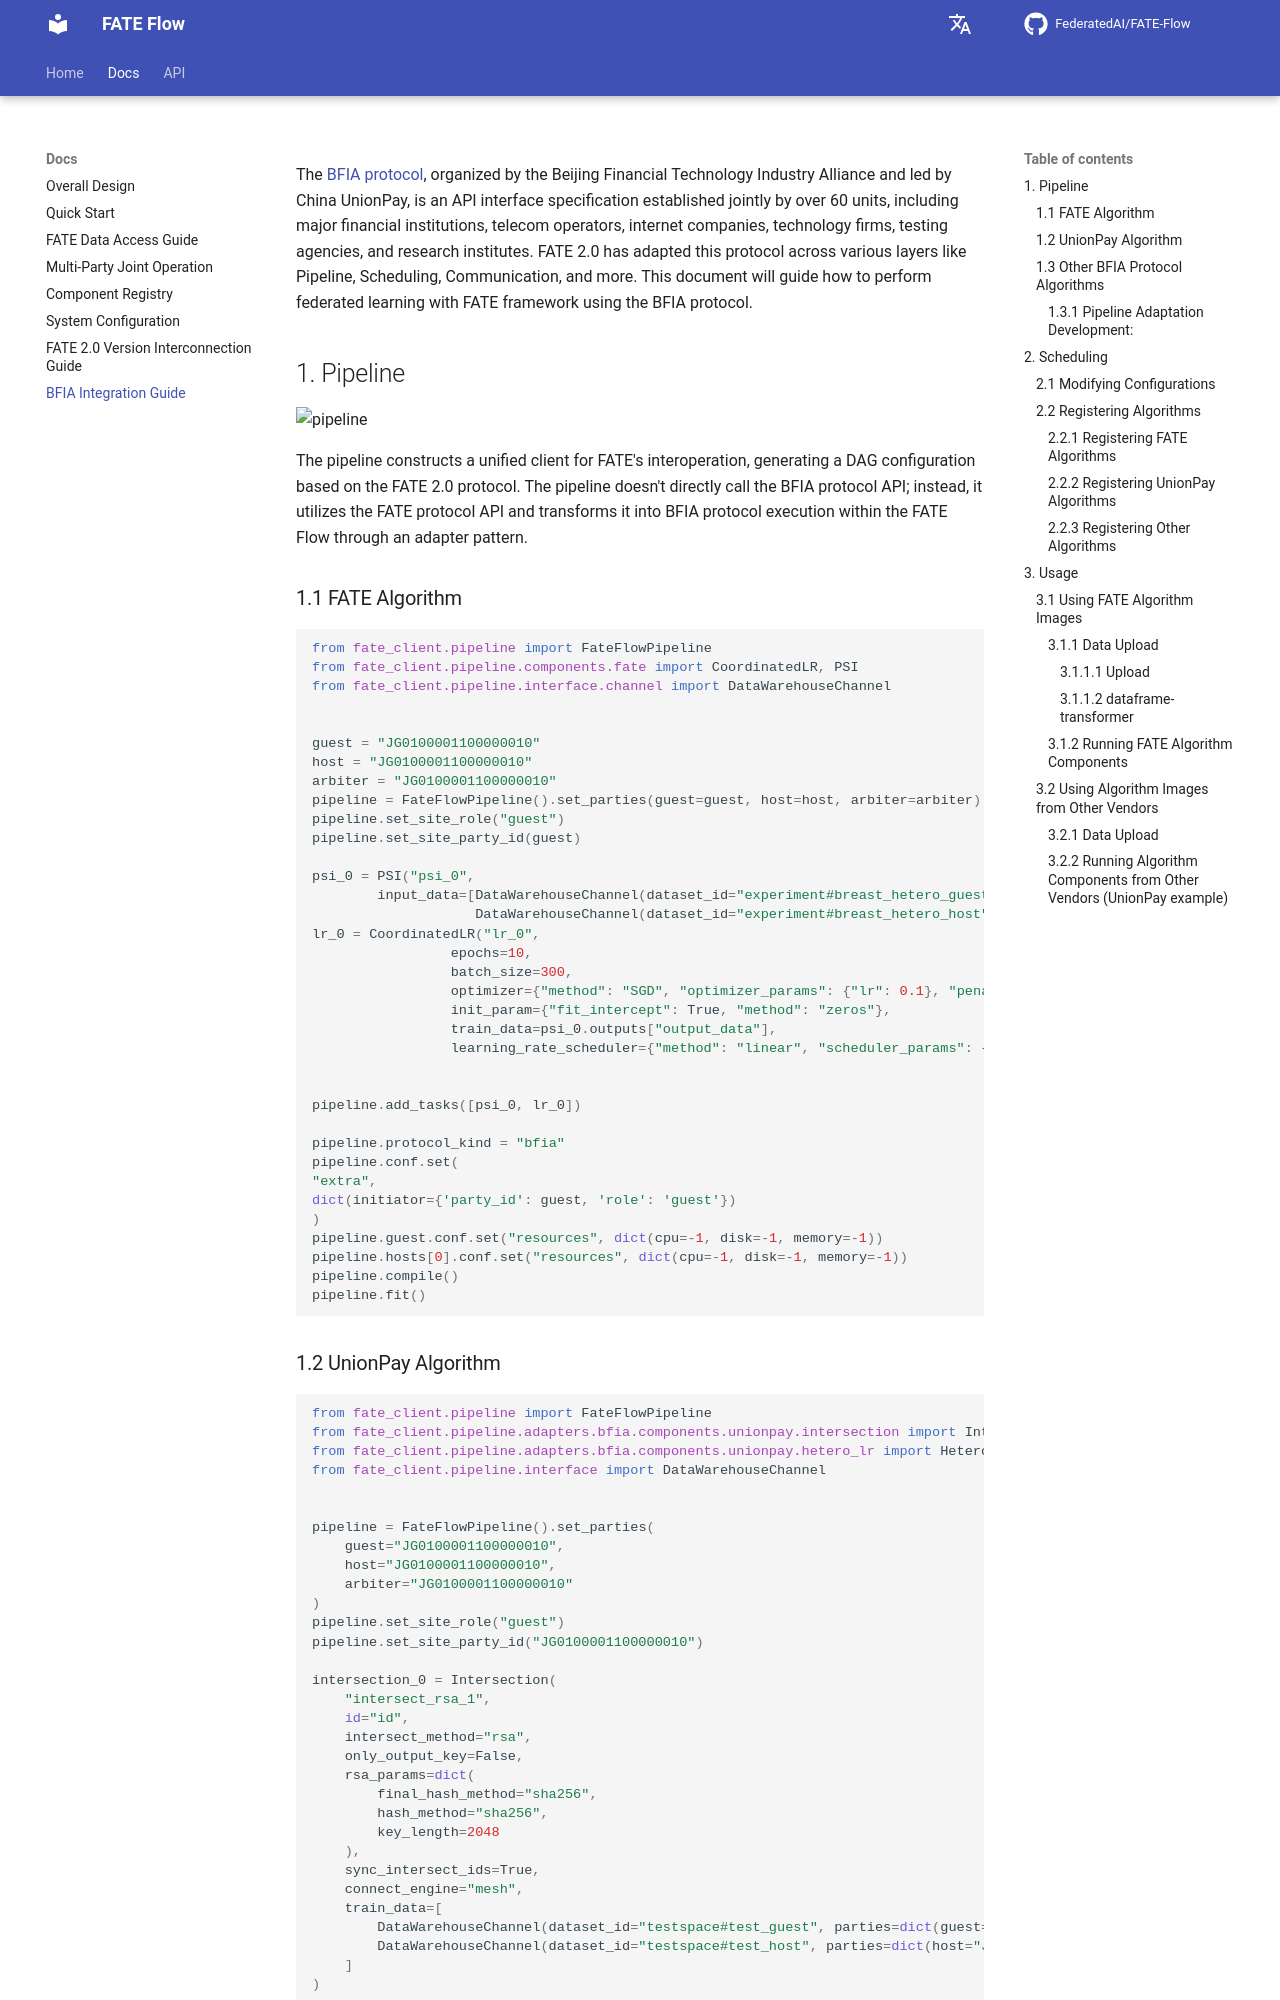

repository: FederatedAI/FATE-Flow · page: latest/bfia_access/index.html · generator: mkdocs

# BFIA Integration Guide

The [BFIA protocol](https://github.com/FederatedAI/InterOp), organized by the Beijing Financial Technology Industry Alliance and led by China UnionPay, is an API interface specification established jointly by over 60 units, including major financial institutions, telecom operators, internet companies, technology firms, testing agencies, and research institutes. FATE 2.0 has adapted this protocol across various layers like Pipeline, Scheduling, Communication, and more. This document will guide how to perform federated learning with FATE framework using the BFIA protocol.

## 1. Pipeline

![pipeline](./images/open_flow/pipeline.png)

The pipeline constructs a unified client for FATE's interoperation, generating a DAG configuration based on the FATE 2.0 protocol. The pipeline doesn't directly call the BFIA protocol API; instead, it utilizes the FATE protocol API and transforms it into BFIA protocol execution within the FATE Flow through an adapter pattern.

### 1.1 FATE Algorithm

```python
from fate_client.pipeline import FateFlowPipeline
from fate_client.pipeline.components.fate import CoordinatedLR, PSI
from fate_client.pipeline.interface.channel import DataWarehouseChannel


guest = "JG0100001100000010"
host = "JG0100001100000010"
arbiter = "JG0100001100000010"
pipeline = FateFlowPipeline().set_parties(guest=guest, host=host, arbiter=arbiter)
pipeline.set_site_role("guest")
pipeline.set_site_party_id(guest)

psi_0 = PSI("psi_0",
        input_data=[DataWarehouseChannel(dataset_id="experiment#breast_hetero_guest", parties=dict(guest=guest)),
                    DataWarehouseChannel(dataset_id="experiment#breast_hetero_host", parties=dict(host=host))])
lr_0 = CoordinatedLR("lr_0",
                 epochs=10,
                 batch_size=300,
                 optimizer={"method": "SGD", "optimizer_params": {"lr": 0.1}, "penalty": "l2", "alpha": 0.001},
                 init_param={"fit_intercept": True, "method": "zeros"},
                 train_data=psi_0.outputs["output_data"],
                 learning_rate_scheduler={"method": "linear", "scheduler_params": {"start_factor": 0.7,
                                                                                   "total_iters": 100}})

pipeline.add_tasks([psi_0, lr_0])

pipeline.protocol_kind = "bfia"
pipeline.conf.set(
"extra",
dict(initiator={'party_id': guest, 'role': 'guest'})
)
pipeline.guest.conf.set("resources", dict(cpu=-1, disk=-1, memory=-1))
pipeline.hosts[0].conf.set("resources", dict(cpu=-1, disk=-1, memory=-1))
pipeline.compile()
pipeline.fit()

```
